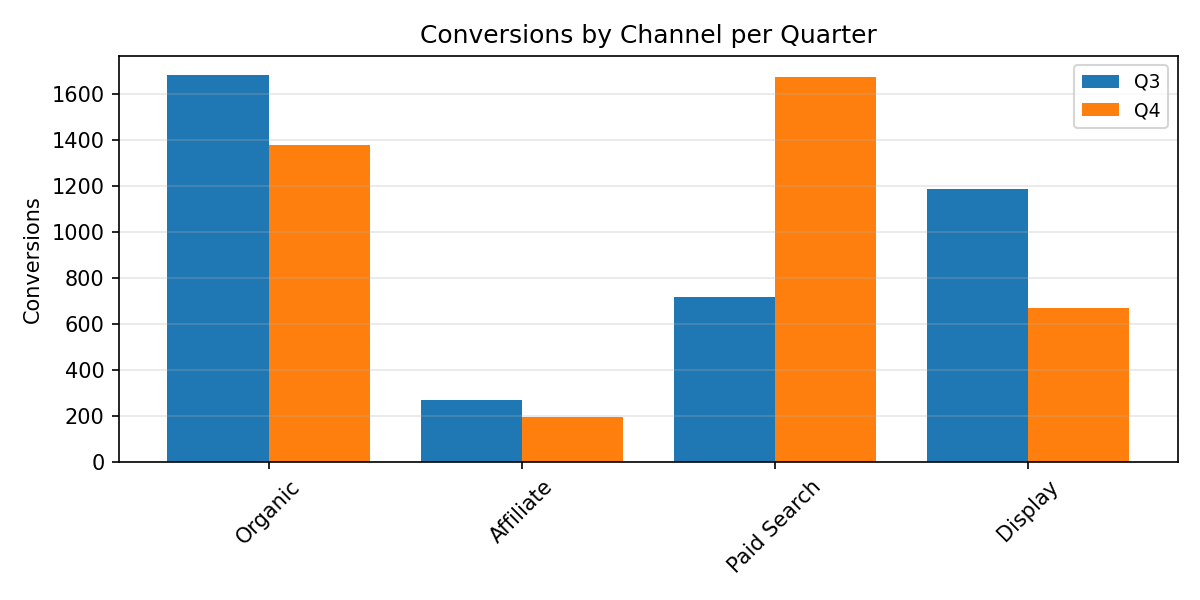

The file beside this chart, header and first rows:
Category, Q3, Q4
Organic, 1681, 1380
Affiliate, 269.0, 195.0
Paid Search, 717.0, 1672
Display, 1188, 668.0
